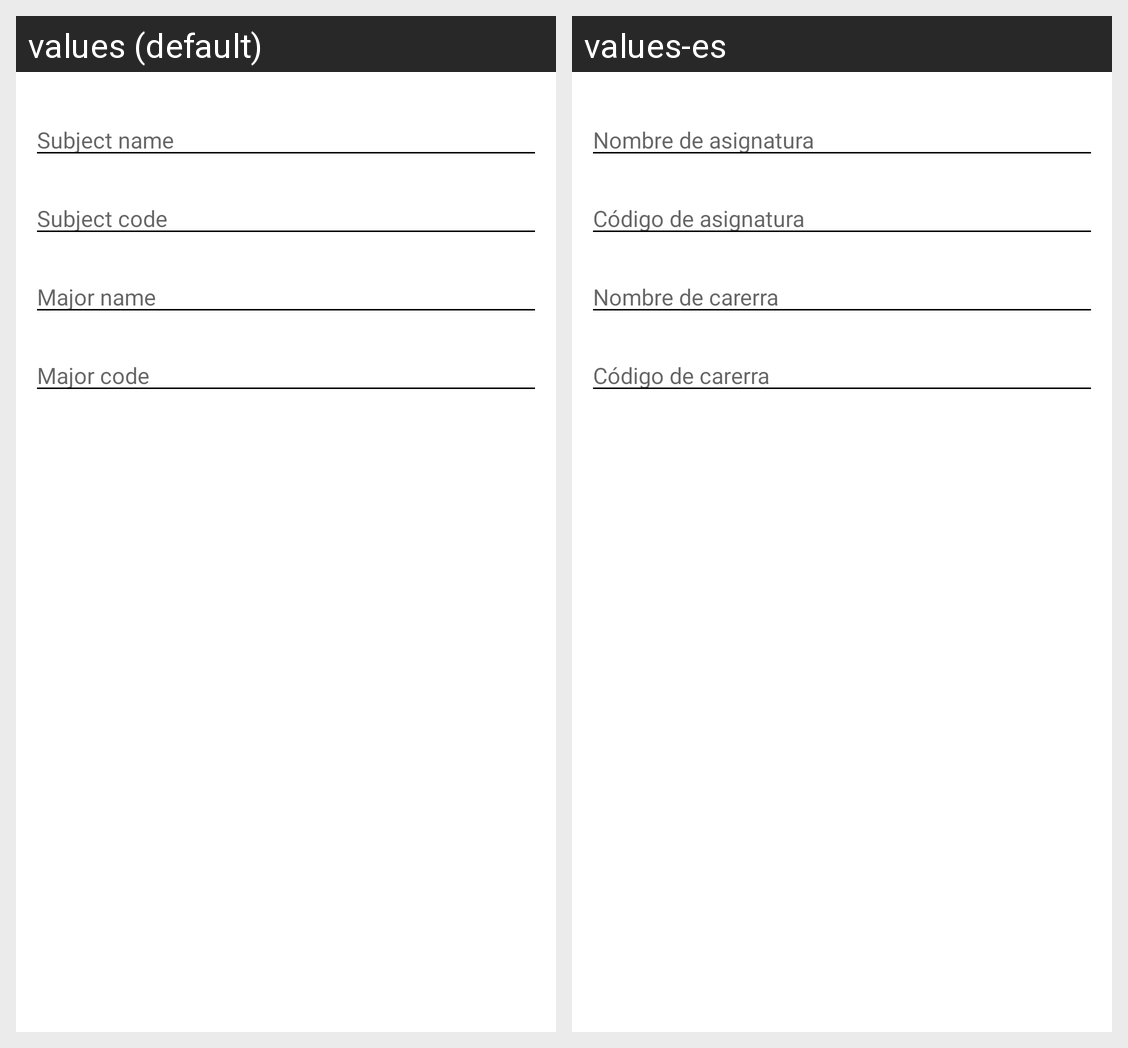

Strings drawn on this Android screen and how each of the app's shown locales translates them:
Android screen res/layout/view_subject_add_edit.xml rendered under 2 locales, left to right: values (default), values-es. Device: Nexus 5 (rendered at 1080×1920; each locale shown at half size, 540×960, under a caption strip naming it); theme UBBTheme.
Strings drawn on this screen, with the default value and each locale's value (text and hints the layout hard-codes, and strings that could not be matched under every locale, appear in the picture but are not listed):

subjects_subject_name
  values: Subject name
  values-es: Nombre de asignatura

subjects_subject_code
  values: Subject code
  values-es: Código de asignatura

subjects_major_name
  values: Major name
  values-es: Nombre de carerra

subjects_major_code
  values: Major code
  values-es: Código de carerra
